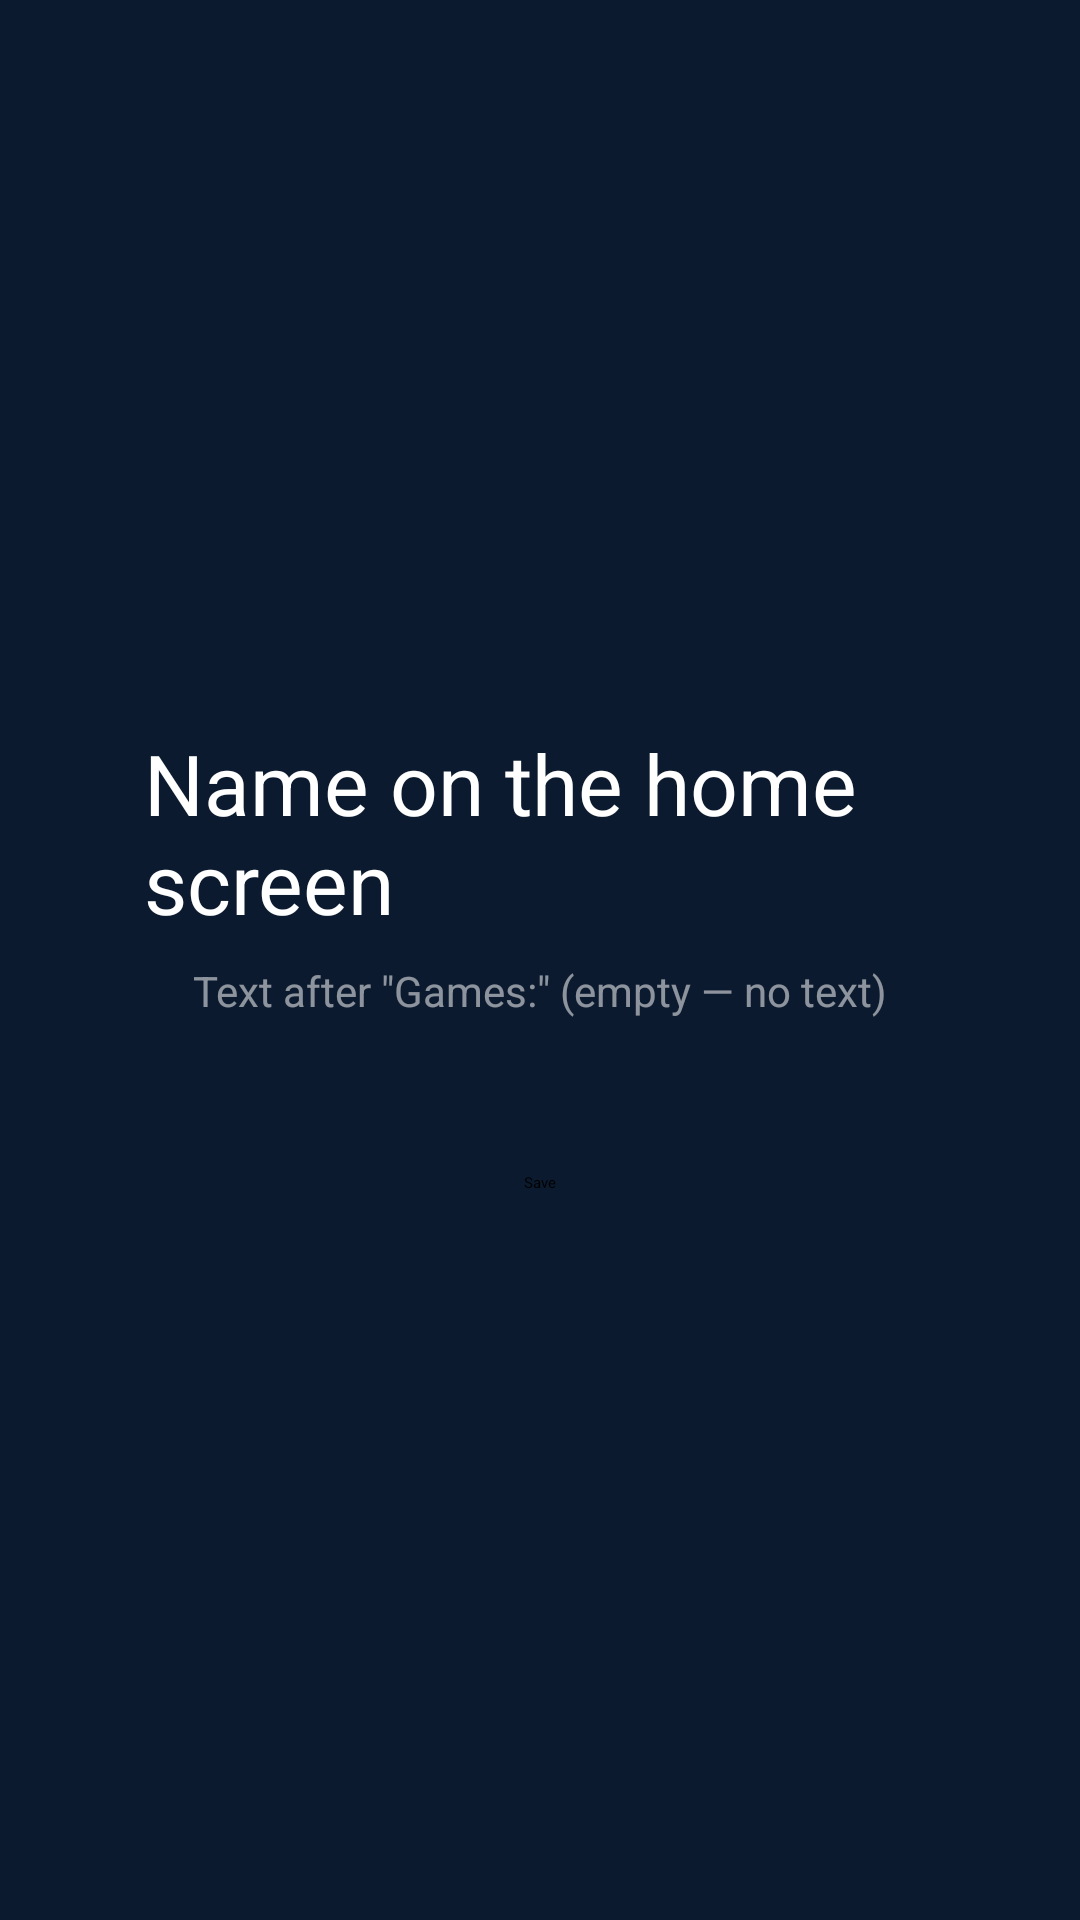

Produce the Android XML layout that renders to this screen, including the resource entries it uses.
<!-- AndroidManifest.xml: application theme Theme.MoonlightWidget -->
<!-- res/layout/activity_rename.xml -->
<?xml version="1.0" encoding="utf-8"?>
<LinearLayout xmlns:android="http://schemas.android.com/apk/res/android"
    android:layout_width="match_parent"
    android:layout_height="match_parent"
    android:orientation="vertical"
    android:gravity="center"
    android:background="#0B1A2E"
    android:padding="48dp">

    <TextView
        android:layout_width="wrap_content"
        android:layout_height="wrap_content"
        android:text="@string/rename_title"
        android:textColor="#FFFFFF"
        android:textSize="28sp"
        android:layout_marginBottom="8dp" />

    <TextView
        android:layout_width="wrap_content"
        android:layout_height="wrap_content"
        android:text="@string/rename_hint"
        android:textColor="#88FFFFFF"
        android:textSize="14sp"
        android:layout_marginBottom="24dp" />

    <EditText
        android:id="@+id/nameInput"
        android:layout_width="420dp"
        android:layout_height="wrap_content"
        android:textColor="#FFFFFF"
        android:inputType="text"
        android:importantForAutofill="no" />

    <Button
        android:id="@+id/saveButton"
        android:layout_width="wrap_content"
        android:layout_height="wrap_content"
        android:layout_marginTop="20dp"
        android:text="@string/rename_save" />
</LinearLayout>
<!-- resources referenced by this layout -->
<resources>
  <string name="rename_hint">Text after \"Games:\" (empty — no text)</string>
  <string name="rename_save">Save</string>
  <string name="rename_title">Name on the home screen</string>
  <style name="Theme.MoonlightWidget" parent="Theme.Leanback" />
</resources>
